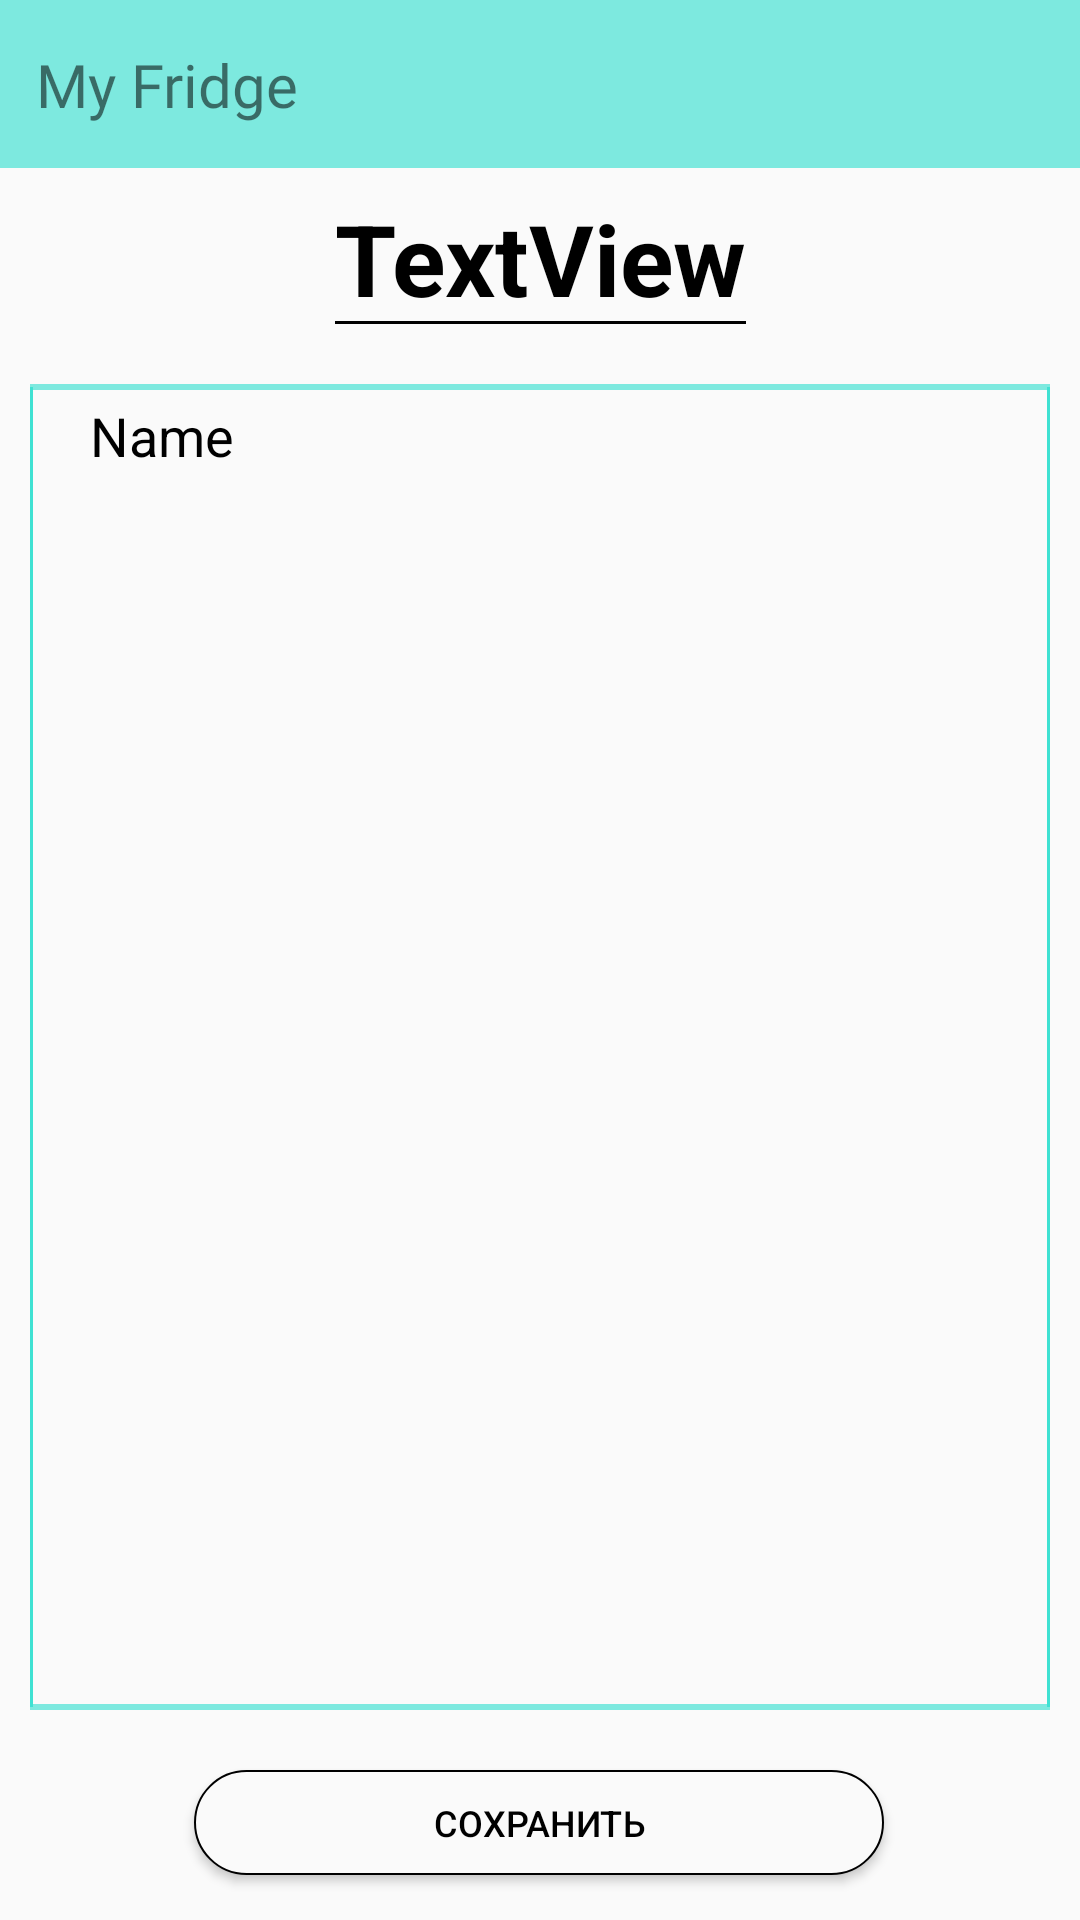

The Android layout XML behind this screen, and the referenced resources:
<!-- AndroidManifest.xml: application theme Theme.MyFridge -->
<!-- res/layout/reciept_layout.xml -->
<?xml version="1.0" encoding="utf-8"?>
<androidx.constraintlayout.widget.ConstraintLayout xmlns:android="http://schemas.android.com/apk/res/android"
    xmlns:app="http://schemas.android.com/apk/res-auto"
    xmlns:tools="http://schemas.android.com/tools"
    android:layout_width="match_parent"
    android:layout_height="match_parent"
    tools:context=".controllers.RecieptActivity">

    <androidx.constraintlayout.widget.ConstraintLayout
        android:id="@+id/toolbar"
        android:layout_width="match_parent"
        android:layout_height="wrap_content"
        android:background="@color/primaryBackColor"
        android:minHeight="?attr/actionBarSize"
        android:theme="?attr/actionBarTheme"
        app:layout_constraintEnd_toEndOf="parent"
        app:layout_constraintHorizontal_bias="0.0"

        app:layout_constraintStart_toStartOf="parent"
        app:layout_constraintTop_toTopOf="parent">

        <ImageButton
            android:id="@+id/backToCook"
            android:layout_width="32dp"
            android:layout_height="32dp"
            android:layout_marginEnd="12dp"
            android:layout_marginRight="12dp"
            android:background="@drawable/back"
            app:layout_constraintBottom_toBottomOf="parent"
            app:layout_constraintEnd_toEndOf="parent"
            app:layout_constraintTop_toTopOf="parent"
            app:layout_constraintVertical_bias="0.541" />

        <TextView
            android:id="@+id/frigde_name_title_food_card"
            android:layout_width="wrap_content"
            android:layout_height="wrap_content"
            android:layout_marginStart="12dp"
            android:layout_marginLeft="12dp"
            android:fontFamily="@font/bowlby_one_sc"
            android:text="@string/app_name"
            android:textSize="20sp"
            app:layout_constraintBottom_toBottomOf="parent"
            app:layout_constraintStart_toStartOf="parent"
            app:layout_constraintTop_toTopOf="parent"
            app:layout_constraintVertical_bias="0.5" />
    </androidx.constraintlayout.widget.ConstraintLayout>


    <Button
        android:id="@+id/EditReciept"
        android:layout_width="230dp"
        android:layout_height="35dp"
        android:layout_marginBottom="15dp"
        android:background="@drawable/primary_button"
        android:text="@string/Save"
        android:textColor="@color/primaryTextColor"
        android:textSize="12sp"
        app:layout_constraintBottom_toBottomOf="parent"
        app:layout_constraintEnd_toEndOf="parent"
        app:layout_constraintHorizontal_bias="0.497"
        app:layout_constraintStart_toStartOf="parent" />

    <TextView
        android:id="@+id/RecieptTitle"
        android:layout_width="wrap_content"
        android:layout_height="wrap_content"
        android:layout_marginTop="8dp"
        android:text="TextView"
        android:textColor="@color/primaryTextColor"
        android:textIsSelectable="false"
        android:background="@drawable/border_bottom"
        android:textSize="16pt"
        android:textStyle="bold"
        app:layout_constraintBottom_toTopOf="@+id/EditReciept"
        app:layout_constraintEnd_toEndOf="parent"
        app:layout_constraintStart_toStartOf="parent"
        app:layout_constraintTop_toBottomOf="@+id/toolbar"
        app:layout_constraintVertical_bias="0.0" />

    <EditText
        android:id="@+id/RecieptDescription"
        android:layout_width="0dp"
        android:layout_height="0dp"
        android:layout_marginStart="10dp"
        android:layout_marginLeft="10dp"
        android:layout_marginTop="20dp"
        android:layout_marginEnd="10dp"
        android:layout_marginRight="10dp"
        android:layout_marginBottom="20dp"
        android:background="@drawable/border_bot_top"
        android:ems="10"
        android:foregroundGravity="top|left"
        android:gravity="start"
        android:inputType="textMultiLine|textPersonName"
        android:paddingLeft="20dp"
        android:paddingTop="5dp"
        android:paddingRight="20dp"
        android:paddingBottom="5dp"
        android:text="Name"
        android:textColor="@color/primaryTextColor"
        app:layout_constraintBottom_toTopOf="@+id/EditReciept"
        app:layout_constraintEnd_toEndOf="parent"
        app:layout_constraintHorizontal_bias="0.0"
        app:layout_constraintStart_toStartOf="parent"
        app:layout_constraintTop_toBottomOf="@+id/RecieptTitle"
        app:layout_constraintVertical_bias="1.0" />

</androidx.constraintlayout.widget.ConstraintLayout>
<!-- resources referenced by this layout -->
<resources>
  <color name="primaryBackColor">#8003DAC5</color>
  <color name="primaryTextColor">#000000</color>
  <!-- drawable border_bot_top (drawable) -->
  <?xml version="1.0" encoding="utf-8"?>
  <layer-list xmlns:android="http://schemas.android.com/apk/res/android" >
      <item>
          <shape
              android:shape="rectangle">
              <stroke android:width="1dp" android:color="@color/primaryBackColor" />
          </shape>
      </item>
  
      <item android:top="1dp" android:bottom="1dp">
          <shape
              android:shape="rectangle">
              <stroke android:width="1dp" android:color="@color/primaryBackColor" />
          </shape>
      </item>
  
  </layer-list>
  <!-- drawable border_bottom (drawable) -->
  <?xml version="1.0" encoding="utf-8"?>
  <layer-list xmlns:android="http://schemas.android.com/apk/res/android">
      <item android:top="-2dp" android:left="-2dp" android:right="-2dp">
          <shape android:shape="rectangle">
              <stroke android:width="1dp" android:color="@color/primaryTextColor" />
          </shape>
      </item>
  </layer-list>
  <!-- drawable primary_button (drawable) -->
  <?xml version="1.0" encoding="utf-8"?>
  <selector xmlns:android="http://schemas.android.com/apk/res/android">
      <item>
          <shape android:shape="rectangle">
              <corners android:radius="20dp"/>
              <stroke
                  android:width="0.7dp"
                  android:color="@color/black"/>
              <solid android:color="@color/secondBackColor"/>
              <padding android:left="10dp" android:right="10dp" android:top="5dp" android:bottom="5dp"/>
          </shape>
      </item>
  </selector>
  <string name="Save">Сохранить</string>
  <string name="app_name">My Fridge</string>
  <style name="Theme.MyFridge" parent="Theme.AppCompat.DayNight.NoActionBar">
          
          
          <item name="android:statusBarColor" tools:targetApi="l">@color/primaryBarColor</item>
          <item name="android:windowLightStatusBar" tools:targetApi="m">true</item>
          
      </style>
  <color name="black">#FF000000</color>
  <color name="secondBackColor">#fafafa</color>
  <color name="primaryBarColor">#FF03DAC5</color>
</resources>
